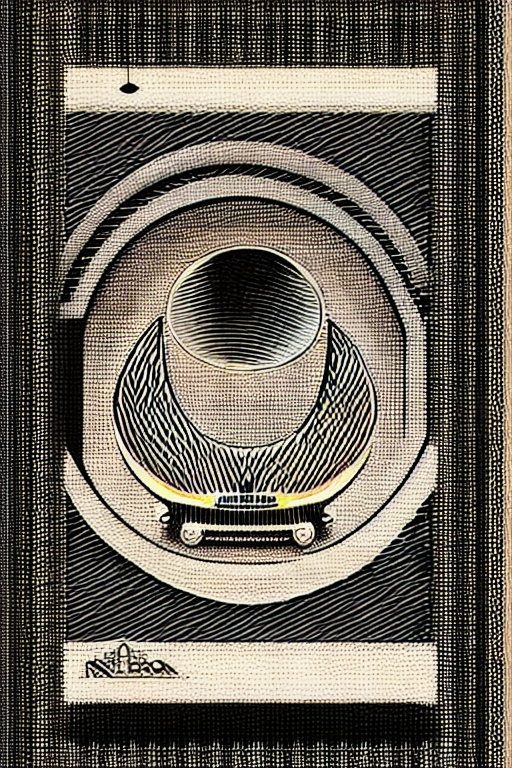
Generation parameters embedded in this image by InvokeAI (PNG metadata text chunk, JSON):
{"app_version":"3.3.0post3","generation_mode":"txt2img","positive_prompt":"Generate an Italian Art Deco poster for a 1930s automobile race in Rome. The poster should capture the speed and excitement of the event.","negative_prompt":"","width":512,"height":768,"seed":2733334102,"rand_device":"cpu","cfg_scale":7.5,"steps":30,"scheduler":"dpmpp_2m_k","clip_skip":0,"model":{"model_name":"dreamlike-photoreal-2","base_model":"sd-1","model_type":"main"},"controlnets":[{"image":{"image_name":"05b8ea37-9049-49d3-bba7-6d2e912df504.png"},"control_model":{"model_name":"canny","base_model":"sd-1"},"control_weight":1.0,"begin_step_percent":0.0,"end_step_percent":1.0,"control_mode":"balanced","resize_mode":"just_resize"}],"ipAdapters":[],"t2iAdapters":[],"loras":[{"lora":{"model_name":"Ink scenery","base_model":"sd-1"},"weight":0.75}]}